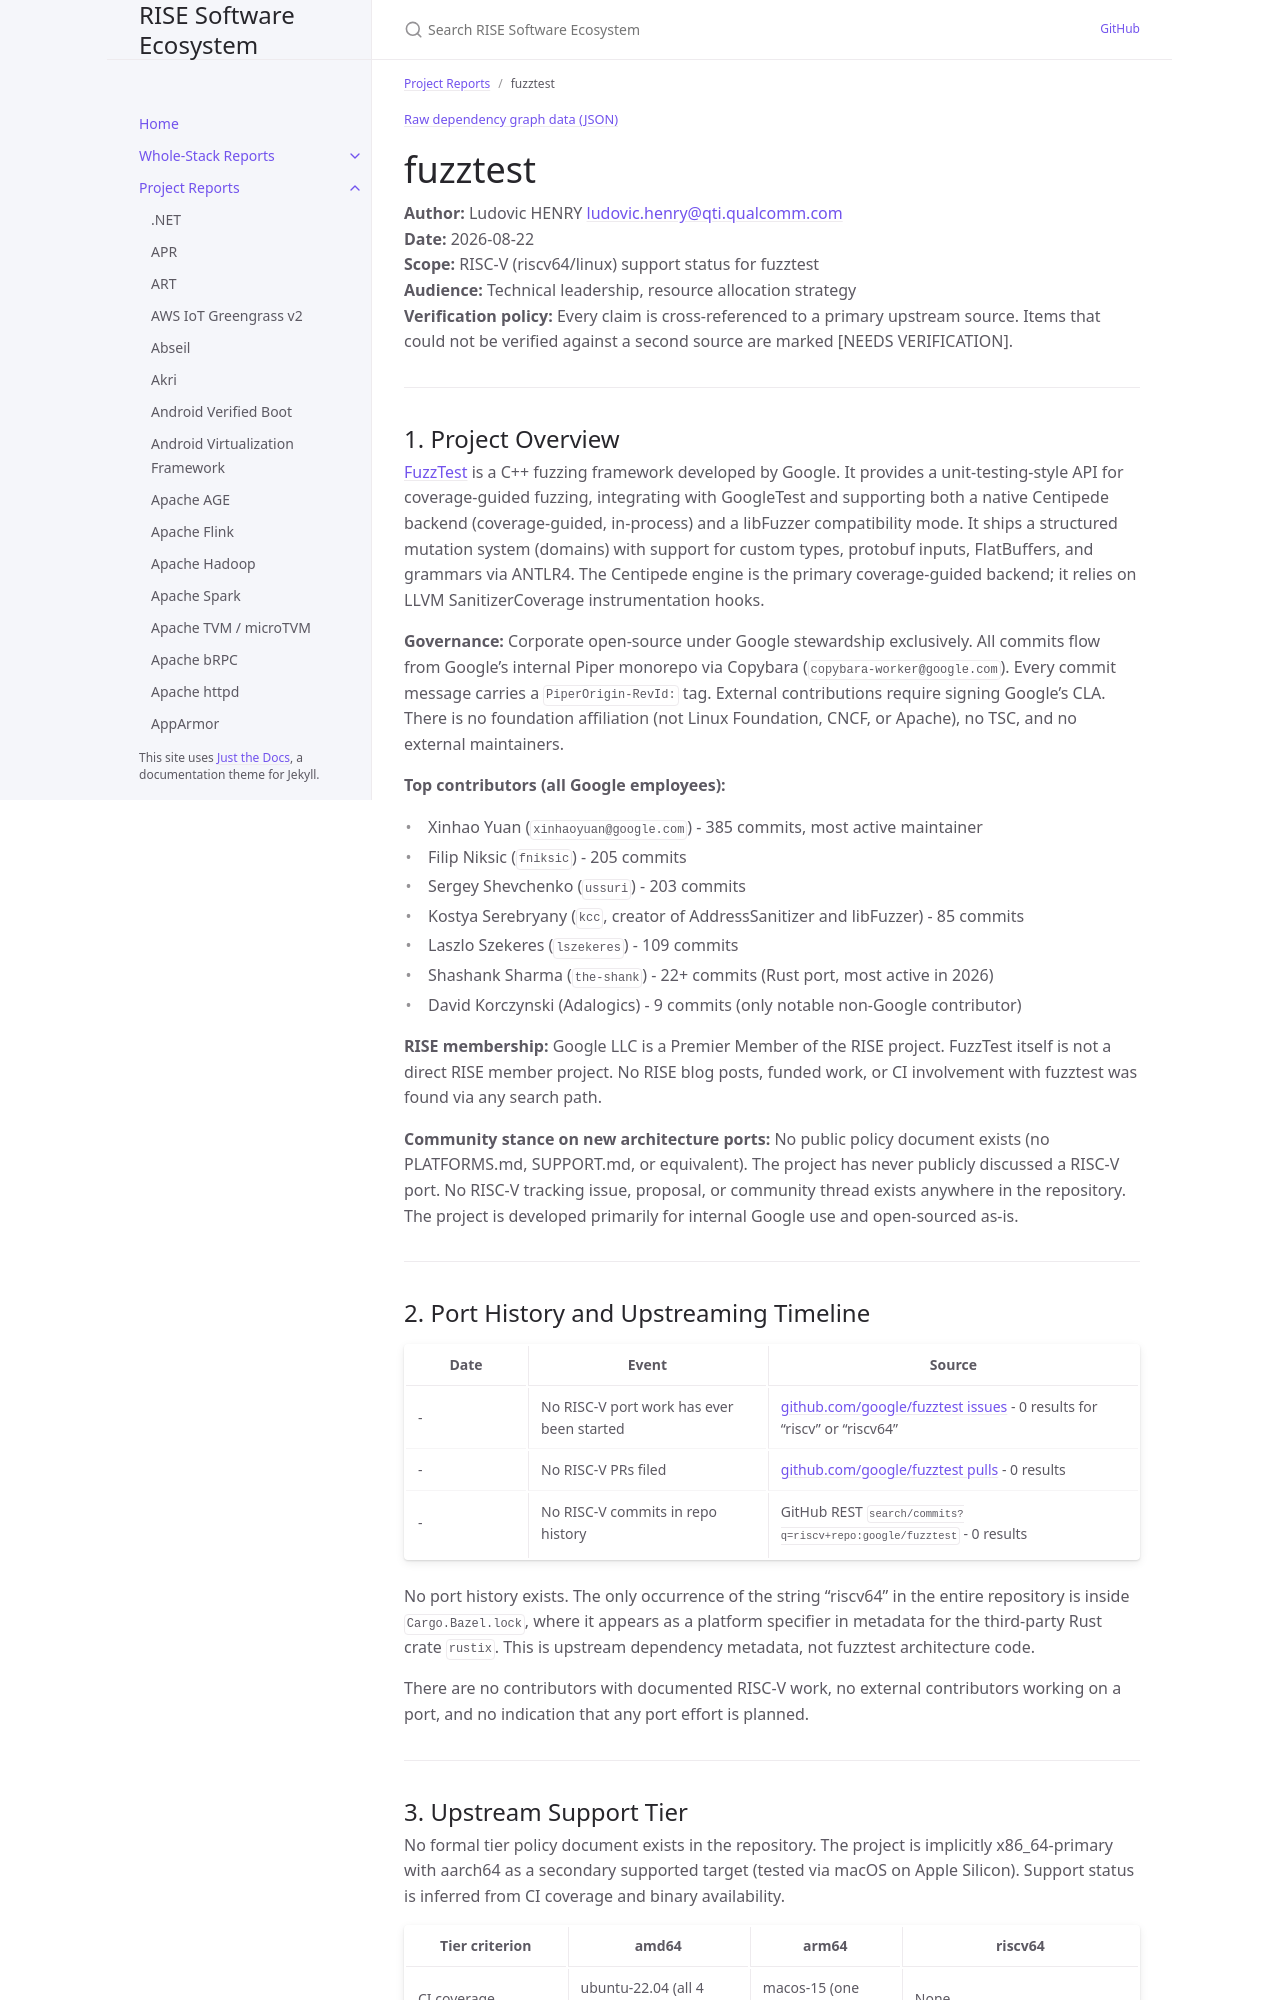

repository: riseproject-dev/sw-ecosystem · page: pr-preview/pr-9/project-reports/fuzztest.html · generator: jekyll

---
title: fuzztest
parent: Project Reports
color: red
dependencies:
  - name: Abseil
    relation: runtime-dependency
    criticality: critical
  - name: re2
    relation: runtime-dependency
    criticality: optional
  - name: googletest
    relation: runtime-dependency
    criticality: critical
  - name: Protocol Buffers
    relation: runtime-dependency
    criticality: optional
  - name: FlatBuffers
    relation: runtime-dependency
    criticality: optional
  - name: nlohmann/json
    relation: test-dependency
    criticality: optional
  - name: ANTLR4
    relation: runtime-dependency
    criticality: optional
  - name: riegeli
    relation: runtime-dependency
    criticality: optional
  - name: LLVM
    relation: runtime-dependency
    criticality: optional
---

{% include dependency-graph.html slug="dependencies" subset="fuzztest" %}

# fuzztest

**Author:** Ludovic HENRY <ludovic.henry@qti.qualcomm.com><br/>
**Date:** 2026-08-22<br/>
**Scope:** RISC-V (riscv64/linux) support status for fuzztest<br/>
**Audience:** Technical leadership, resource allocation strategy<br/>
**Verification policy:** Every claim is cross-referenced to a primary upstream source. Items that could not be verified against a second source are marked [NEEDS VERIFICATION].<br/>

---

## 1. Project Overview

[FuzzTest](https://github.com/google/fuzztest) is a C++ fuzzing framework developed by Google. It provides a unit-testing-style API for coverage-guided fuzzing, integrating with GoogleTest and supporting both a native Centipede backend (coverage-guided, in-process) and a libFuzzer compatibility mode. It ships a structured mutation system (domains) with support for custom types, protobuf inputs, FlatBuffers, and grammars via ANTLR4. The Centipede engine is the primary coverage-guided backend; it relies on LLVM SanitizerCoverage instrumentation hooks.

**Governance:** Corporate open-source under Google stewardship exclusively. All commits flow from Google's internal Piper monorepo via Copybara (`copybara-worker@google.com`). Every commit message carries a `PiperOrigin-RevId:` tag. External contributions require signing Google's CLA. There is no foundation affiliation (not Linux Foundation, CNCF, or Apache), no TSC, and no external maintainers.

**Top contributors (all Google employees):**
- Xinhao Yuan (`xinhaoyuan@google.com`) - 385 commits, most active maintainer
- Filip Niksic (`fniksic`) - 205 commits
- Sergey Shevchenko (`ussuri`) - 203 commits
- Kostya Serebryany (`kcc`, creator of AddressSanitizer and libFuzzer) - 85 commits
- Laszlo Szekeres (`lszekeres`) - 109 commits
- Shashank Sharma (`the-shank`) - 22+ commits (Rust port, most active in 2026)
- David Korczynski (Adalogics) - 9 commits (only notable non-Google contributor)

**RISE membership:** Google LLC is a Premier Member of the RISE project. FuzzTest itself is not a direct RISE member project. No RISE blog posts, funded work, or CI involvement with fuzztest was found via any search path.

**Community stance on new architecture ports:** No public policy document exists (no PLATFORMS.md, SUPPORT.md, or equivalent). The project has never publicly discussed a RISC-V port. No RISC-V tracking issue, proposal, or community thread exists anywhere in the repository. The project is developed primarily for internal Google use and open-sourced as-is.

---
